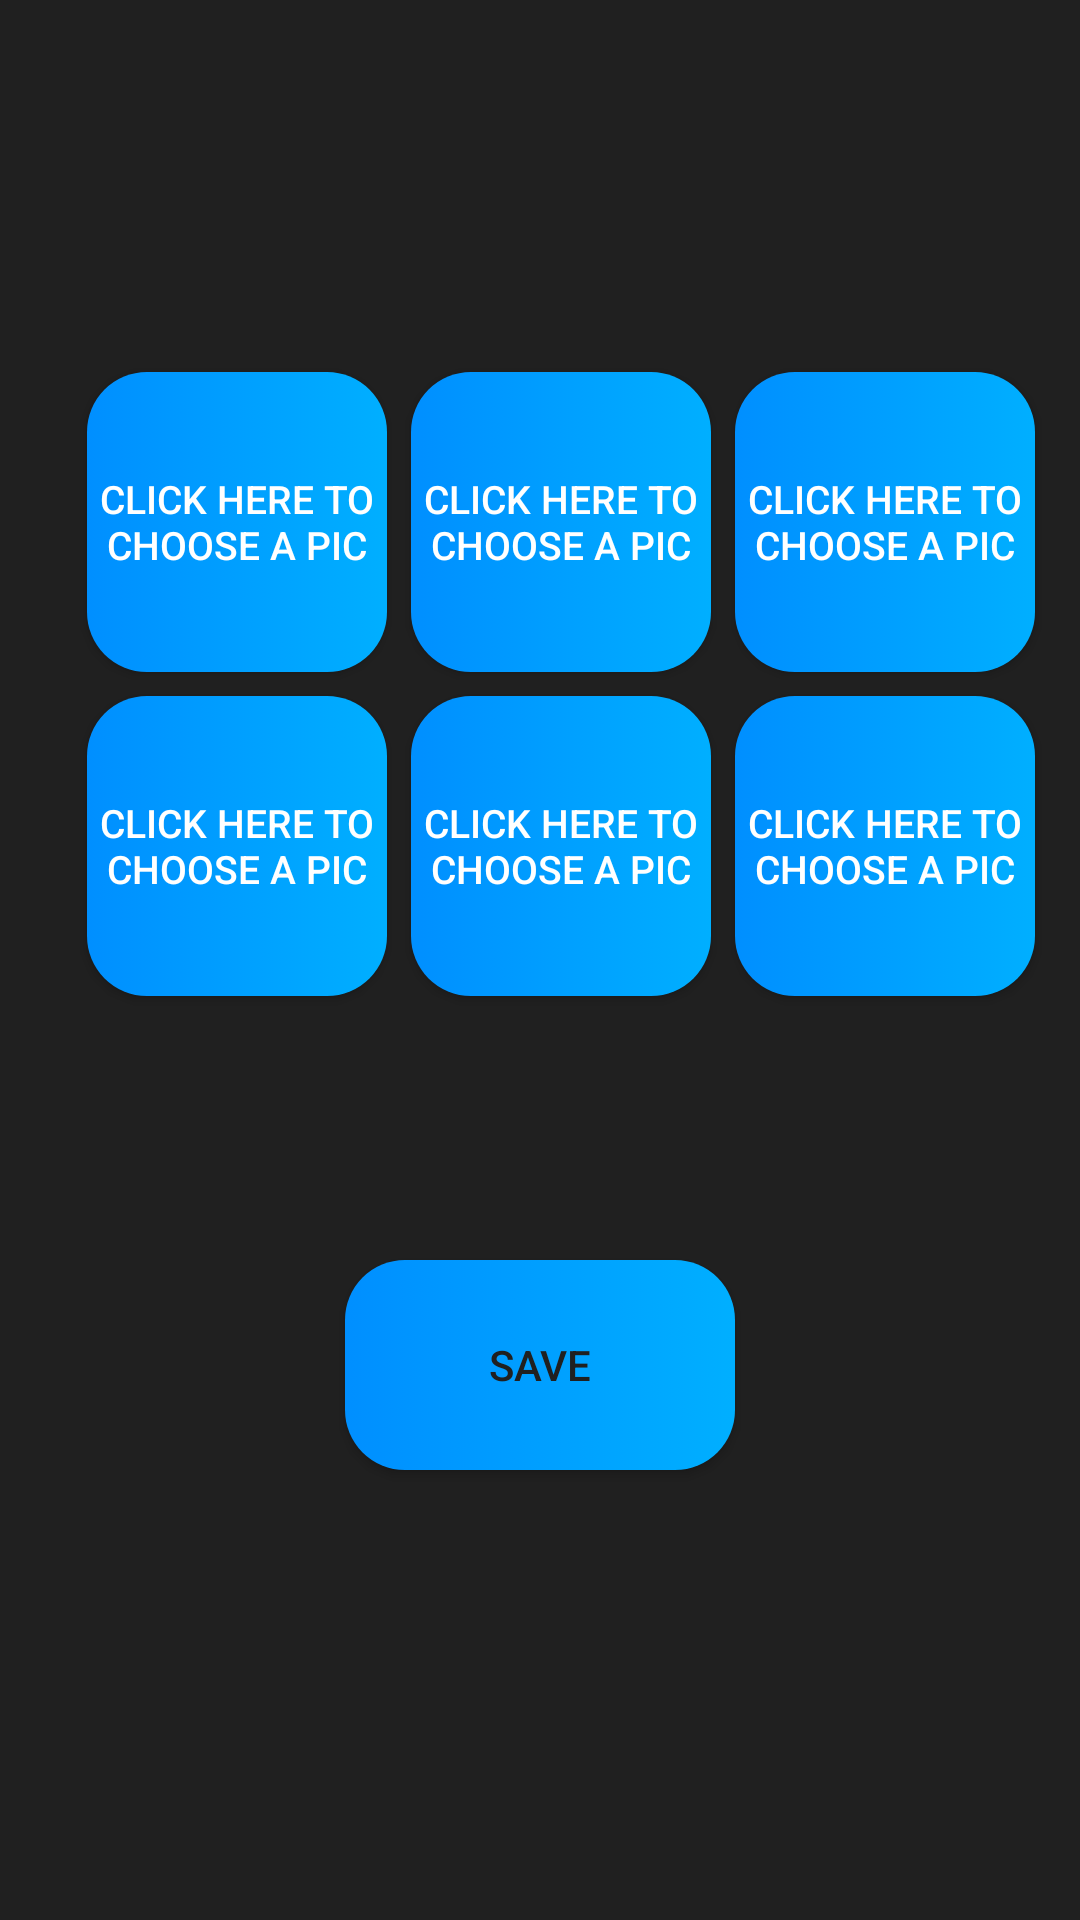

Android layout source for this screen:
<!-- AndroidManifest.xml: application theme AppTheme -->
<!-- res/layout/easy_choose.xml -->
<?xml version="1.0" encoding="utf-8"?>
<RelativeLayout android:layout_height="match_parent"
    android:id="@+id/main"
    android:layout_width="match_parent"
       android:background="#202020"
    android:paddingTop="120dp"
    android:paddingLeft="25dp"
    xmlns:android="http://schemas.android.com/apk/res/android">
<GridLayout xmlns:android="http://schemas.android.com/apk/res/android" android:id="@+id/gridyEasy"
    android:orientation="vertical" android:layout_width="match_parent"
    android:layout_height="match_parent"
    android:useDefaultMargins="true"
    android:columnCount="3"
    android:rowCount="2">

    <Button style="@style/choosingButtons" android:tag="0" />
    <Button style="@style/choosingButtons" android:tag="1" />
    <Button style="@style/choosingButtons"  android:tag="2" />
    <Button style="@style/choosingButtons" android:tag="3" />
    <Button style="@style/choosingButtons"  android:tag="4" />
    <Button  style="@style/choosingButtons" android:tag="5" />
</GridLayout>
    <Button
        android:onClick="saveCandies"
        android:layout_centerHorizontal="true"
        android:layout_marginTop="300dp"
        android:layout_width="130dp"
        android:layout_height="70dp"
        android:text="save"
        android:textColor="@color/gameBackground"
        android:background="@drawable/choosing_buttons"/>
</RelativeLayout>
<!-- resources referenced by this layout -->
<resources>
  <color name="gameBackground">#202020</color>
  <!-- drawable choosing_buttons (drawable) -->
  <?xml version="1.0" encoding="utf-8"?>
  <selector xmlns:android="http://schemas.android.com/apk/res/android">
  <item>
      <shape>
          <corners android:radius="20dp"/>
          <gradient android:startColor="#008fff" android:endColor="#00afff"/>
      </shape>
  </item>
  
  </selector>
  <style name="choosingButtons">
      <item name="android:onClick">chooseImage</item>
      <item name="android:layout_width">100dp</item>
      <item name="android:layout_height">100dp</item>
      <item name="android:textColor">#FFFFFF</item>
      <item name="android:textSize">13sp</item>
      <item name="android:text">click here to choose a pic</item>
      <item name="android:background">@drawable/choosing_buttons</item>
  </style>
  <style name="AppTheme" parent="Theme.AppCompat.Light.DarkActionBar">
          
          <item name="colorPrimary">@color/colorPrimary</item>
          <item name="colorPrimaryDark">@color/colorPrimaryDark</item>
          <item name="colorAccent">@color/colorAccent</item>
      </style>
  <color name="colorPrimary">#3F51B5</color>
  <color name="colorPrimaryDark">#303F9F</color>
  <color name="colorAccent">#FF4081</color>
</resources>
